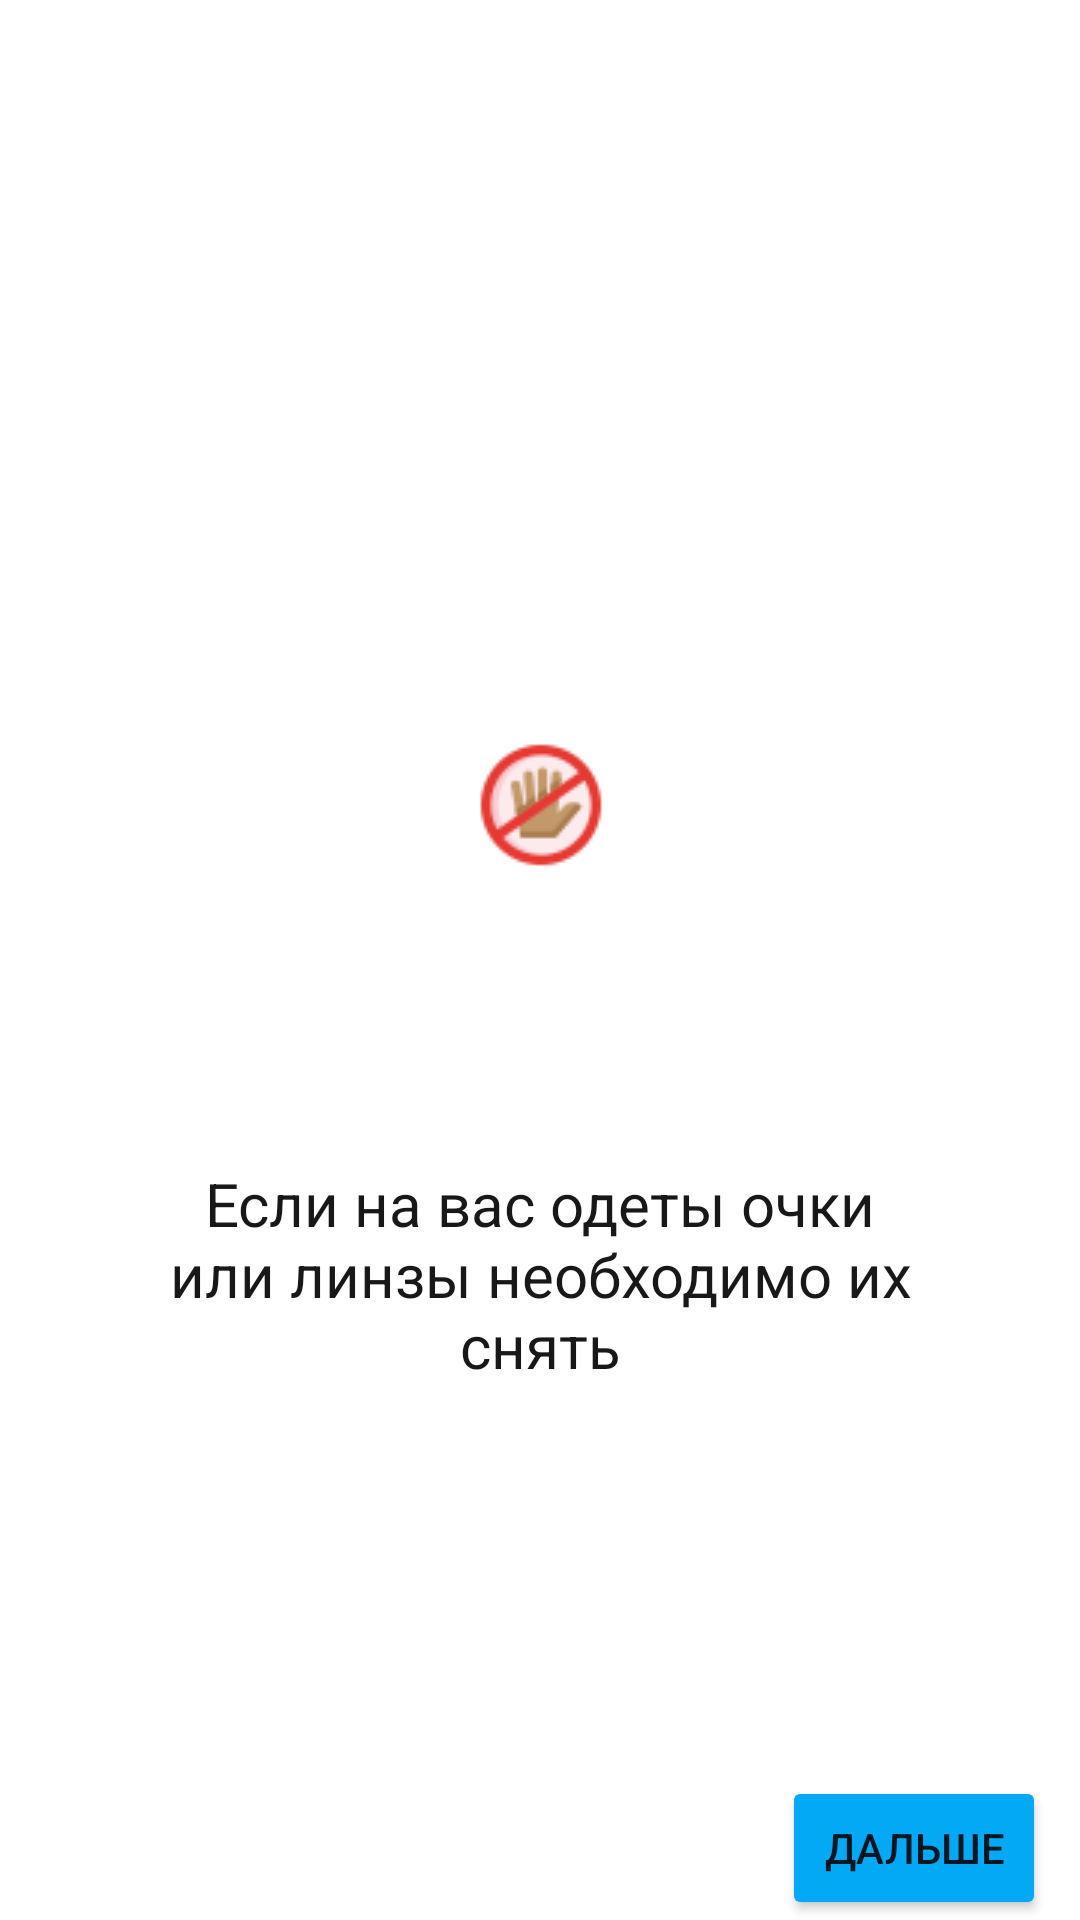

Layout XML and referenced resources for this Android screen:
<!-- AndroidManifest.xml: application theme Theme.Zrenie4 -->
<!-- res/layout/activity_inst_vlevo_vpravo.xml -->
<?xml version="1.0" encoding="utf-8"?>
<androidx.constraintlayout.widget.ConstraintLayout xmlns:android="http://schemas.android.com/apk/res/android"
    xmlns:app="http://schemas.android.com/apk/res-auto"
    xmlns:tools="http://schemas.android.com/tools"
    android:layout_width="match_parent"
    android:layout_height="match_parent"
    tools:context=".Inst_vlevo_vpravo">

    <TextView
        android:id="@+id/textView9"
        android:layout_width="252dp"
        android:layout_height="93dp"
        android:singleLine="false"
        android:text="Если на вас одеты очки или линзы необходимо их снять"
        android:textAlignment="center"
        android:textAllCaps="false"
        android:textColor="#181819"
        android:textSize="20sp"
        app:layout_constraintBottom_toBottomOf="parent"
        app:layout_constraintEnd_toEndOf="parent"
        app:layout_constraintStart_toStartOf="parent"
        app:layout_constraintTop_toTopOf="parent"
        app:layout_constraintVertical_bias="0.709" />

    <ImageButton
        android:id="@+id/imageButton6"
        android:layout_width="249dp"
        android:layout_height="201dp"
        android:backgroundTint="#FFFFFF"
        app:layout_constraintBottom_toBottomOf="parent"
        app:layout_constraintEnd_toEndOf="parent"
        app:layout_constraintStart_toStartOf="parent"
        app:layout_constraintTop_toTopOf="parent"
        app:layout_constraintVertical_bias="0.382"
        app:srcCompat="@drawable/icons8_do_not_touch_50" />

    <Button
        android:id="@+id/button8"
        android:layout_width="wrap_content"
        android:layout_height="wrap_content"
        android:backgroundTint="#03A9F4"
        android:text="Дальше"
        app:layout_constraintBottom_toBottomOf="parent"
        app:layout_constraintEnd_toEndOf="parent"
        app:layout_constraintHorizontal_bias="0.958"
        app:layout_constraintStart_toStartOf="parent"
        app:layout_constraintTop_toTopOf="parent"
        app:layout_constraintVertical_bias="1.0" />

</androidx.constraintlayout.widget.ConstraintLayout>
<!-- resources referenced by this layout -->
<resources>
  <!-- drawable icons8_do_not_touch_50: png bitmap (drawable, 2802 bytes) -->
  <style name="Theme.Zrenie4" parent="Theme.MaterialComponents.DayNight.DarkActionBar">
          
          <item name="colorPrimary">@color/red</item>
          <item name="colorPrimaryVariant">@color/purple_700</item>
          <item name="colorOnPrimary">@color/white</item>
          
          <item name="colorSecondary">@color/teal_200</item>
          <item name="colorSecondaryVariant">@color/teal_700</item>
          <item name="colorOnSecondary">@color/black</item>
          
          <item name="android:statusBarColor" tools:targetApi="l">?attr/colorPrimaryVariant</item>
          
      </style>
  <color name="red">#1B35C7</color>
  <color name="purple_700">#FF3700B3</color>
  <color name="white">#FFFFFFFF</color>
  <color name="teal_200">#FF03DAC5</color>
  <color name="teal_700">#FF018786</color>
  <color name="black">#FF000000</color>
</resources>
